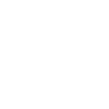
t = 0.00 s
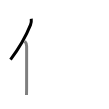
t = 1.50 s
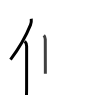
t = 2.75 s
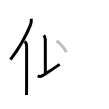
t = 4.25 s
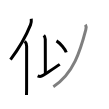
t = 5.50 s
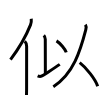
t = 7.00 s

The animated SVG that drew these frames (rendered in a browser with its animation timeline set to each time). Animation: 7 SMIL elements (animate=7); one cycle of 7.00 s.

<svg width="109px" height="109px" viewBox="0 0 px 109px" xmlns="http://www.w3.org/2000/svg" xmlns:xlink="http://www.w3.org/1999/xlink" xml:space="preserve" version="1.1"  baseProfile="full">
<path d="M31.26,18.75c0.21,2-0.06,4.37-0.75,6.08c-4.39,10.92-9.95,21.42-20.01,34.71" style="fill:none;stroke:black;stroke-width:3;opacity:0">
  <animate attributeType="CSS" attributeName="opacity" from="0" to="1" begin="0s" dur="1s" repeatCount="Indefinite" fill="freeze" />
</path>
<path d="M24.78,41.25c1.23,1.23,1.85,2.96,1.85,5c0,12.25-0.03,30-0.03,42.25c0,2.64-0.1,4.88-0.1,6.5" style="fill:none;stroke:black;stroke-width:3;opacity:0">
  <animate attributeType="CSS" attributeName="opacity" from="0" to="1" begin="1s" dur="1s" repeatCount="Indefinite" fill="freeze" />
</path>
<path d="M43.78,35.34c0.88,0.88,1.5,2.41,1.5,3.93c0,7.24,0.08,21.86,0.08,34.6" style="fill:none;stroke:black;stroke-width:3;opacity:0">
  <animate attributeType="CSS" attributeName="opacity" from="0" to="1" begin="2s" dur="1s" repeatCount="Indefinite" fill="freeze" />
</path>
<path d="M37.65,75.83c1.73,0.8,4.14,0.48,5.58-0.48c5.03-3.35,11.25-7.28,16.53-10.97" style="fill:none;stroke:black;stroke-width:3;opacity:0">
  <animate attributeType="CSS" attributeName="opacity" from="0" to="1" begin="3s" dur="1s" repeatCount="Indefinite" fill="freeze" />
</path>
<path d="M56.48,40.84c3.45,2.04,8.92,8.37,9.78,11.54" style="fill:none;stroke:black;stroke-width:3;opacity:0">
  <animate attributeType="CSS" attributeName="opacity" from="0" to="1" begin="4s" dur="1s" repeatCount="Indefinite" fill="freeze" />
</path>
<path d="M85.42,24.68c0.7,1.07,0.86,3.28,0.33,5.31C80.5,50.25,73.5,74,53.34,86.65" style="fill:none;stroke:black;stroke-width:3;opacity:0">
  <animate attributeType="CSS" attributeName="opacity" from="0" to="1" begin="5s" dur="1s" repeatCount="Indefinite" fill="freeze" />
</path>
<path d="M79.68,62.66c6.45,4.96,15.7,16.34,17.99,23.58" style="fill:none;stroke:black;stroke-width:3;opacity:0">
  <animate attributeType="CSS" attributeName="opacity" from="0" to="1" begin="6s" dur="1s" repeatCount="Indefinite" fill="freeze" />
</path>
</svg>
